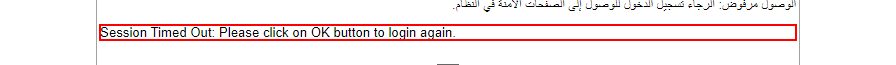
Task: Robotic Enterprise Framework
Workflow: VerifySessionOut

Step 1: find the paragraph '*Session Timed Out: Please click on OK button to login*' in window 'Error' (chrome.exe)
